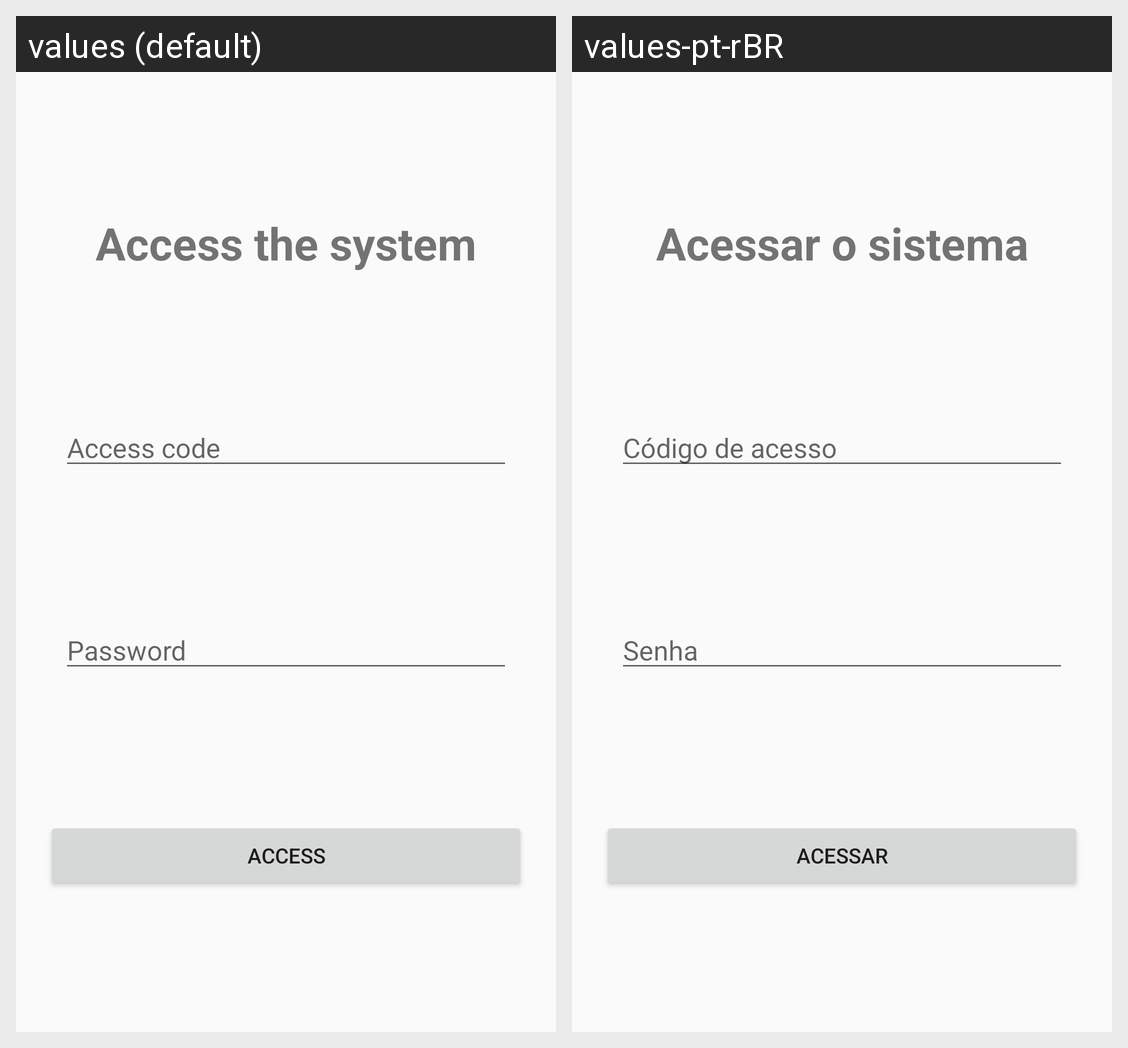

Here is an Android app screen in its default locale and in the app's own translations. Write out the translated-string differences for the strings that appear on this screen.
Android screen res/layout/activity_main.xml rendered under 2 locales, left to right: values (default), values-pt-rBR. Device: Nexus 5 (rendered at 1080×1920; each locale shown at half size, 540×960, under a caption strip naming it); theme AppTheme.
Strings drawn on this screen, with the default value and each locale's value (text and hints the layout hard-codes, and strings that could not be matched under every locale, appear in the picture but are not listed):

access_system
  values: Access the system
  values-pt-rBR: Acessar o sistema

access_code_hint
  values: Access code
  values-pt-rBR: Código de acesso

password_hint
  values: Password
  values-pt-rBR: Senha

bt_access_text
  values: Access
  values-pt-rBR: Acessar
